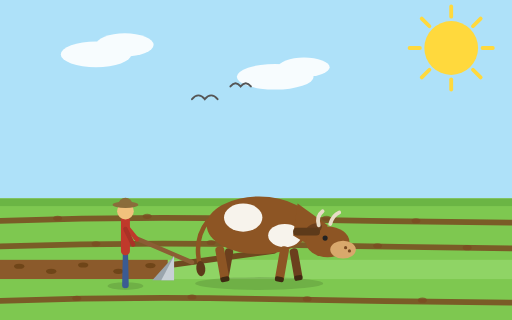
t = 0.00 s
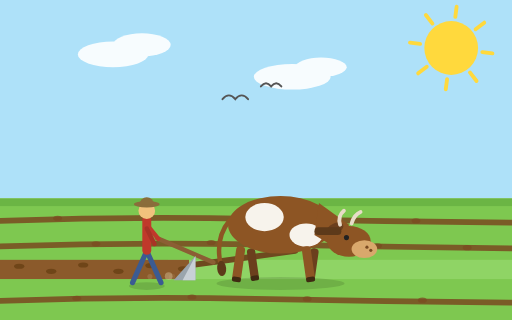
t = 1.67 s
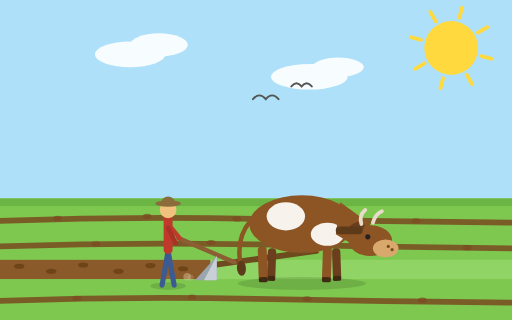
t = 3.33 s
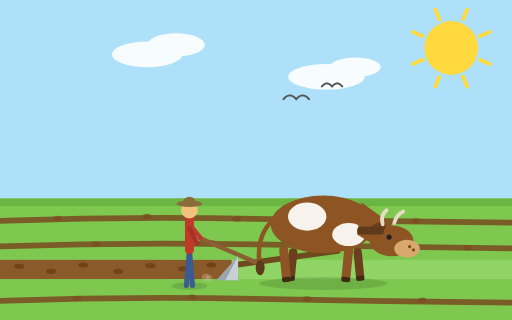
t = 5.00 s
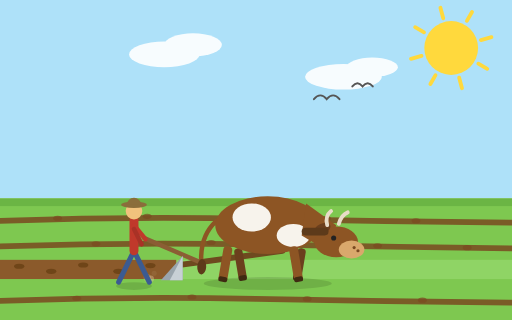
t = 6.67 s
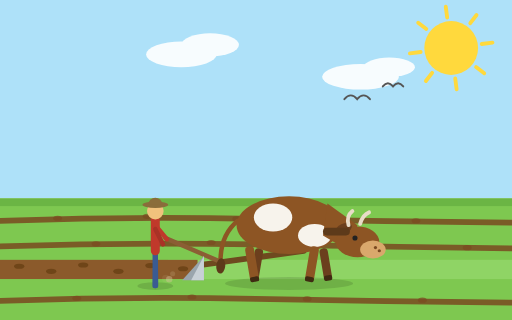
t = 8.33 s

The animated SVG that drew these frames (rendered in a browser with its animation timeline set to each time). Animation: 23 SMIL elements (animate=7,animateTransform=16); frames cover the first 8.33 s, repeats indefinitely.

<svg xmlns="http://www.w3.org/2000/svg" viewBox="0 0 800 500" width="800" height="500" role="img" aria-labelledby="title">
  <title id="title">A cow plowing a field</title>

  <!-- Sky -->
  <rect x="0" y="0" width="800" height="310" fill="#aee1f9"/>

  <!-- Sun -->
  <circle cx="705" cy="75" r="42" fill="#ffd93d"/>
  <g stroke="#ffd93d" stroke-width="6" stroke-linecap="round">
    <line x1="705" y1="10" x2="705" y2="26"/>
    <line x1="705" y1="124" x2="705" y2="140"/>
    <line x1="640" y1="75" x2="656" y2="75"/>
    <line x1="754" y1="75" x2="770" y2="75"/>
    <line x1="659" y1="29" x2="671" y2="41"/>
    <line x1="739" y1="109" x2="751" y2="121"/>
    <line x1="751" y1="29" x2="739" y2="41"/>
    <line x1="671" y1="109" x2="659" y2="121"/>
    <animateTransform attributeName="transform" type="rotate" values="0 705 75; 360 705 75" dur="80s" repeatCount="indefinite"/>
  </g>

  <!-- Clouds -->
  <g>
    <g id="clouds" fill="#ffffff" opacity="0.9">
      <ellipse cx="150" cy="85" rx="55" ry="20"/>
      <ellipse cx="195" cy="70" rx="45" ry="18"/>
      <ellipse cx="430" cy="120" rx="60" ry="20"/>
      <ellipse cx="475" cy="105" rx="40" ry="15"/>
    </g>
    <use href="#clouds" x="-800"/>
    <animateTransform attributeName="transform" type="translate" values="0 0; 800 0" dur="50s" repeatCount="indefinite"/>
  </g>

  <!-- Birds -->
  <g>
    <g id="birds" stroke="#555555" stroke-width="3" fill="none" stroke-linecap="round">
      <path d="M300 155 q 10 -12 20 0 q 10 -12 20 0"/>
      <path d="M360 135 q 8 -10 16 0 q 8 -10 16 0"/>
    </g>
    <use href="#birds" x="-800"/>
    <animateTransform attributeName="transform" type="translate" values="0 0; 800 0" dur="28s" repeatCount="indefinite"/>
  </g>

  <!-- Field -->
  <rect x="0" y="310" width="800" height="190" fill="#7ec850"/>
  <rect x="0" y="310" width="800" height="12" fill="#6bb544"/>

  <!-- Previously plowed furrows -->
  <g stroke="#7a4a21" stroke-width="9" fill="none" stroke-linecap="round" opacity="0.85">
    <path d="M0 345 Q 200 338 400 342 T 800 348"/>
    <path d="M0 385 Q 200 378 400 382 T 800 388"/>
    <path d="M0 470 Q 200 463 400 467 T 800 473"/>
  </g>
  <g fill="#7a4a21" opacity="0.7">
    <ellipse cx="90" cy="341" rx="7" ry="4"/>
    <ellipse cx="230" cy="338" rx="7" ry="4"/>
    <ellipse cx="370" cy="342" rx="7" ry="4"/>
    <ellipse cx="510" cy="341" rx="7" ry="4"/>
    <ellipse cx="650" cy="345" rx="7" ry="4"/>
    <ellipse cx="150" cy="381" rx="7" ry="4"/>
    <ellipse cx="330" cy="379" rx="7" ry="4"/>
    <ellipse cx="590" cy="384" rx="7" ry="4"/>
    <ellipse cx="730" cy="387" rx="7" ry="4"/>
    <ellipse cx="120" cy="466" rx="7" ry="4"/>
    <ellipse cx="300" cy="464" rx="7" ry="4"/>
    <ellipse cx="480" cy="467" rx="7" ry="4"/>
    <ellipse cx="660" cy="469" rx="7" ry="4"/>
  </g>

  <!-- Current row: uncut ground ahead, fresh furrow behind -->
  <rect x="262" y="406" width="538" height="30" fill="#8fd465"/>
  <rect x="0" y="406" width="262" height="30" fill="#8b5a2b">
    <animate attributeName="width" values="262;382" dur="6s" repeatCount="indefinite"/>
  </rect>
  <g fill="#6f4518">
    <ellipse cx="30" cy="416" rx="8" ry="4"/>
    <ellipse cx="80" cy="424" rx="8" ry="4"/>
    <ellipse cx="130" cy="414" rx="8" ry="4"/>
    <ellipse cx="185" cy="424" rx="8" ry="4"/>
    <ellipse cx="235" cy="415" rx="8" ry="4"/>
    <ellipse cx="286" cy="420" rx="8" ry="4" opacity="0">
      <animate attributeName="opacity" values="0;0;1;1" keyTimes="0;0.2;0.283;1" dur="6s" repeatCount="indefinite"/>
    </ellipse>
    <ellipse cx="330" cy="414" rx="8" ry="4" opacity="0">
      <animate attributeName="opacity" values="0;0;1;1" keyTimes="0;0.567;0.65;1" dur="6s" repeatCount="indefinite"/>
    </ellipse>
    <ellipse cx="368" cy="423" rx="8" ry="4" opacity="0">
      <animate attributeName="opacity" values="0;0;1;1" keyTimes="0;0.883;0.966;1" dur="6s" repeatCount="indefinite"/>
    </ellipse>
  </g>

  <!-- Plowing train: shadows, plow, rope, farmer, cow -->
  <g>
    <animateTransform attributeName="transform" type="translate" values="0 0; 120 0" dur="6s" repeatCount="indefinite"/>

    <!-- Shadows -->
    <ellipse cx="405" cy="443" rx="100" ry="10" fill="#000000" opacity="0.12"/>
    <ellipse cx="196" cy="447" rx="28" ry="6" fill="#000000" opacity="0.12"/>

    <!-- Plow -->
    <g>
      <line x1="428" y1="392" x2="268" y2="414" stroke="#6e4a1f" stroke-width="9" stroke-linecap="round"/>
      <line x1="300" y1="410" x2="212" y2="372" stroke="#8b5e34" stroke-width="7" stroke-linecap="round"/>
      <polygon points="272,400 272,438 238,438" fill="#9aa5ad"/>
      <polygon points="272,400 272,438 252,438" fill="#c8d0d6"/>
    </g>

    <!-- Dust kicked up behind the blade -->
    <g fill="#d9c49a">
      <circle cx="240" cy="432" r="5" opacity="0">
        <animate attributeName="opacity" values="0;0.5;0" dur="1.5s" repeatCount="indefinite"/>
        <animateTransform attributeName="transform" type="translate" values="0 0; -40 8" dur="1.5s" repeatCount="indefinite"/>
      </circle>
      <circle cx="232" cy="426" r="4" opacity="0">
        <animate attributeName="opacity" values="0;0.45;0" dur="1.5s" begin="0.5s" repeatCount="indefinite"/>
        <animateTransform attributeName="transform" type="translate" values="0 0; -40 8" dur="1.5s" begin="0.5s" repeatCount="indefinite"/>
      </circle>
      <circle cx="248" cy="428" r="6" opacity="0">
        <animate attributeName="opacity" values="0;0.5;0" dur="1.5s" begin="1s" repeatCount="indefinite"/>
        <animateTransform attributeName="transform" type="translate" values="0 0; -40 8" dur="1.5s" begin="1s" repeatCount="indefinite"/>
      </circle>
    </g>

    <!-- Rope from yoke to plow beam -->
    <path d="M466 370 Q 444 388 430 392" stroke="#c9a227" stroke-width="4" fill="none"/>

    <!-- Farmer -->
    <g>
      <g>
        <line x1="196" y1="392" x2="184" y2="445" stroke="#3b5b92" stroke-width="8" stroke-linecap="round"/>
        <animateTransform attributeName="transform" type="rotate" values="-14 196 392; 14 196 392; -14 196 392" dur="1.2s" repeatCount="indefinite" calcMode="spline" keySplines="0.45 0 0.55 1; 0.45 0 0.55 1"/>
      </g>
      <g>
        <line x1="196" y1="392" x2="208" y2="445" stroke="#3b5b92" stroke-width="8" stroke-linecap="round"/>
        <animateTransform attributeName="transform" type="rotate" values="14 196 392; -14 196 392; 14 196 392" dur="1.2s" repeatCount="indefinite" calcMode="spline" keySplines="0.45 0 0.55 1; 0.45 0 0.55 1"/>
      </g>
      <g>
        <line x1="196" y1="344" x2="196" y2="392" stroke="#c0392b" stroke-width="14" stroke-linecap="round"/>
        <line x1="196" y1="352" x2="214" y2="374" stroke="#c0392b" stroke-width="7" stroke-linecap="round"/>
        <line x1="196" y1="358" x2="208" y2="382" stroke="#a93226" stroke-width="7" stroke-linecap="round"/>
        <circle cx="196" cy="330" r="13" fill="#f1c27d"/>
        <ellipse cx="196" cy="320" rx="20" ry="5" fill="#8a6d3b"/>
        <path d="M185 320 a 11 11 0 0 1 22 0 z" fill="#8a6d3b"/>
        <animateTransform attributeName="transform" type="translate" values="0 0; 0 -2; 0 0" dur="0.6s" repeatCount="indefinite" calcMode="spline" keySplines="0.45 0 0.55 1; 0.45 0 0.55 1"/>
      </g>
    </g>

    <!-- Cow -->
    <g>
      <!-- Far legs -->
      <g>
        <rect x="352" y="388" width="13" height="50" rx="6" fill="#6b3f1d"/>
        <rect x="352" y="431" width="13" height="8" rx="3" fill="#3f2a12"/>
        <animateTransform attributeName="transform" type="rotate" values="10 358.5 390; -10 358.5 390; 10 358.5 390" dur="1.2s" repeatCount="indefinite" calcMode="spline" keySplines="0.45 0 0.55 1; 0.45 0 0.55 1"/>
      </g>
      <g>
        <rect x="452" y="388" width="13" height="50" rx="6" fill="#6b3f1d"/>
        <rect x="452" y="431" width="13" height="8" rx="3" fill="#3f2a12"/>
        <animateTransform attributeName="transform" type="rotate" values="-10 458.5 390; 10 458.5 390; -10 458.5 390" dur="1.2s" repeatCount="indefinite" calcMode="spline" keySplines="0.45 0 0.55 1; 0.45 0 0.55 1"/>
      </g>
      <!-- Tail -->
      <g>
        <path d="M325 345 Q 300 370 305 412" stroke="#8d5524" stroke-width="7" fill="none" stroke-linecap="round"/>
        <ellipse cx="306" cy="418" rx="7" ry="12" fill="#5d3a1a"/>
        <animateTransform attributeName="transform" type="rotate" values="-6 325 345; 8 325 345; -6 325 345" dur="1.8s" repeatCount="indefinite" calcMode="spline" keySplines="0.45 0 0.55 1; 0.45 0 0.55 1"/>
      </g>
      <!-- Body, neck, head, yoke -->
      <g>
        <ellipse cx="405" cy="352" rx="82" ry="45" fill="#8d5524"/>
        <ellipse cx="380" cy="340" rx="30" ry="22" fill="#f7f3ec"/>
        <ellipse cx="445" cy="368" rx="26" ry="18" fill="#f7f3ec"/>
        <polygon points="465,318 512,352 498,392 458,368" fill="#8d5524"/>
        <ellipse cx="512" cy="378" rx="34" ry="24" fill="#8d5524"/>
        <ellipse cx="490" cy="358" rx="14" ry="8" fill="#6b3f1d" transform="rotate(-25 490 358)"/>
        <path d="M498 352 Q 494 338 504 330" stroke="#e8dcc8" stroke-width="6" fill="none" stroke-linecap="round"/>
        <path d="M516 350 Q 520 336 530 332" stroke="#e8dcc8" stroke-width="6" fill="none" stroke-linecap="round"/>
        <circle cx="508" cy="372" r="4" fill="#222222"/>
        <ellipse cx="536" cy="390" rx="20" ry="14" fill="#d9a86c"/>
        <circle cx="540" cy="387" r="2.5" fill="#7a4a21"/>
        <circle cx="546" cy="392" r="2.5" fill="#7a4a21"/>
        <rect x="458" y="356" width="42" height="12" rx="6" fill="#5d3a1a"/>
        <animateTransform attributeName="transform" type="translate" values="0 0; 0 -2; 0 0" dur="0.6s" repeatCount="indefinite" calcMode="spline" keySplines="0.45 0 0.55 1; 0.45 0 0.55 1"/>
      </g>
      <!-- Near legs and hooves -->
      <g>
        <rect x="336" y="385" width="14" height="55" rx="6" fill="#8d5524"/>
        <rect x="336" y="433" width="14" height="8" rx="3" fill="#3f2a12"/>
        <animateTransform attributeName="transform" type="rotate" values="-10 343 388; 10 343 388; -10 343 388" dur="1.2s" repeatCount="indefinite" calcMode="spline" keySplines="0.45 0 0.55 1; 0.45 0 0.55 1"/>
      </g>
      <g>
        <rect x="438" y="385" width="14" height="55" rx="6" fill="#8d5524"/>
        <rect x="438" y="433" width="14" height="8" rx="3" fill="#3f2a12"/>
        <animateTransform attributeName="transform" type="rotate" values="10 445 388; -10 445 388; 10 445 388" dur="1.2s" repeatCount="indefinite" calcMode="spline" keySplines="0.45 0 0.55 1; 0.45 0 0.55 1"/>
      </g>
    </g>
  </g>
</svg>
